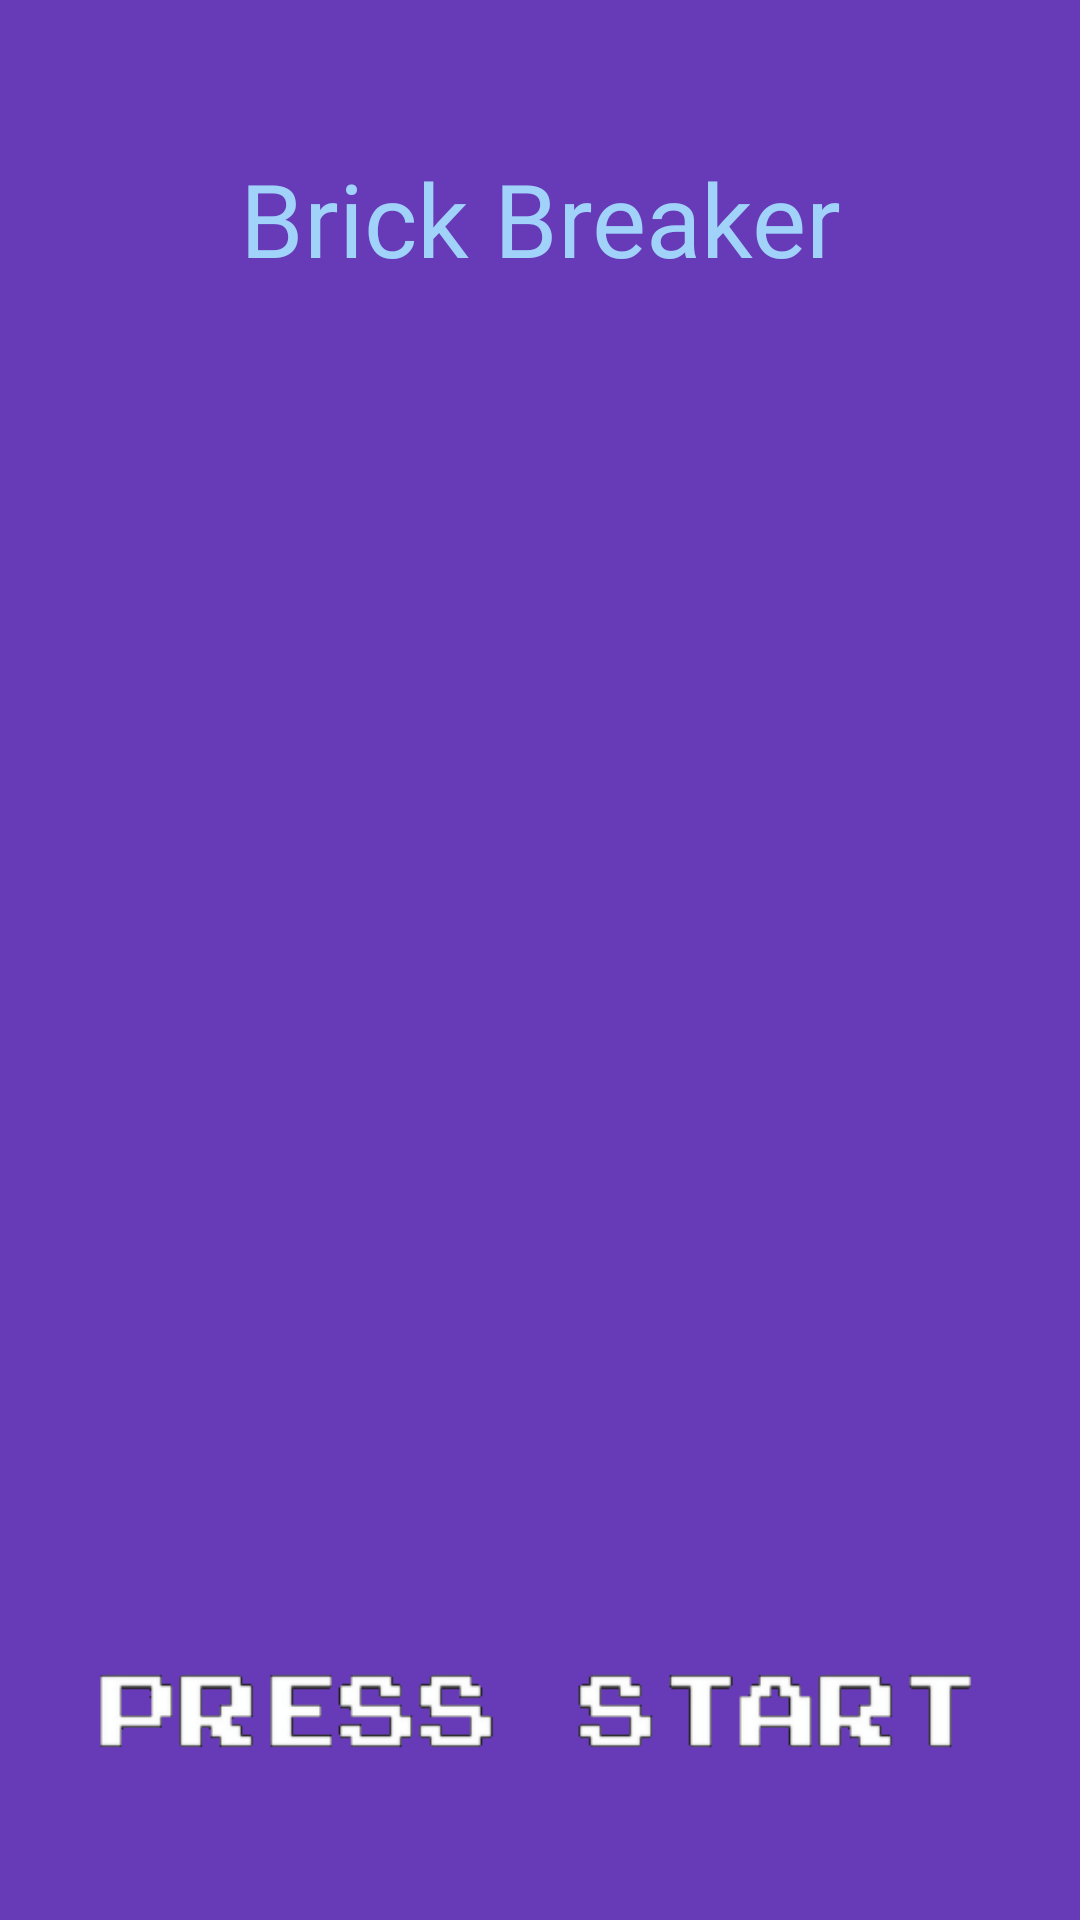

Android layout source for this screen:
<!-- AndroidManifest.xml: application theme Theme.BrickBreaker -->
<!-- res/layout/activity_main.xml -->
<?xml version="1.0" encoding="utf-8"?>
<androidx.constraintlayout.widget.ConstraintLayout xmlns:android="http://schemas.android.com/apk/res/android"
    xmlns:app="http://schemas.android.com/apk/res-auto"
    xmlns:tools="http://schemas.android.com/tools"
    android:id="@+id/linearLayoutCompat"
    android:layout_width="match_parent"
    android:layout_height="match_parent"
    android:layout_gravity="center"
    android:background="@color/cardview_light_background"
    android:textAlignment="center"
    tools:ignore="HardcodedText">

    <LinearLayout
        android:layout_width="match_parent"
        android:layout_height="match_parent"
        android:background="@color/startPage_bg"
        android:orientation="vertical"
        android:padding="30dp"
        app:layout_constraintBottom_toBottomOf="parent"
        app:layout_constraintEnd_toEndOf="parent"
        app:layout_constraintHorizontal_bias="1.0"
        app:layout_constraintStart_toStartOf="parent"
        app:layout_constraintTop_toTopOf="parent"
        app:layout_constraintVertical_bias="0.0"
        tools:context=".activity.MainActivity">

        <TextView
            android:id="@+id/appTitle"
            android:layout_width="match_parent"
            android:layout_height="wrap_content"
            android:layout_marginStart="0dp"
            android:layout_marginTop="20sp"
            android:layout_marginBottom="120dp"
            android:fontFamily="@font/allerta_stencil"
            android:text="@string/app_name"
            android:textAlignment="center"
            android:textColor="@color/textColor"
            android:textSize="34sp" />

        <ImageView
            android:id="@+id/imageView"
            android:layout_width="match_parent"
            android:layout_height="300dp"
            android:contentDescription="gameIcon"
            app:srcCompat="@drawable/brick_breaker_icon"
            tools:layout_marginBottom="100dp" />

        <ImageView
            android:id="@+id/startButton"
            android:layout_width="match_parent"
            android:layout_height="70dp"
            android:layout_gravity="center_horizontal"
            android:layout_marginTop="20dp"
            android:contentDescription="StartIcon"
            app:srcCompat="@drawable/press_start"
            tools:ignore="HardcodedText" />

    </LinearLayout>

</androidx.constraintlayout.widget.ConstraintLayout>
<!-- resources referenced by this layout -->
<resources>
  <color name="startPage_bg">#673AB7</color>
  <color name="textColor">#A0D2FA</color>
  <!-- drawable press_start: gif bitmap (drawable, 60525 bytes) -->
  <string name="app_name">Brick Breaker</string>
  <style name="Theme.BrickBreaker" parent="Theme.AppCompat.DayNight.NoActionBar">
          
      </style>
</resources>
